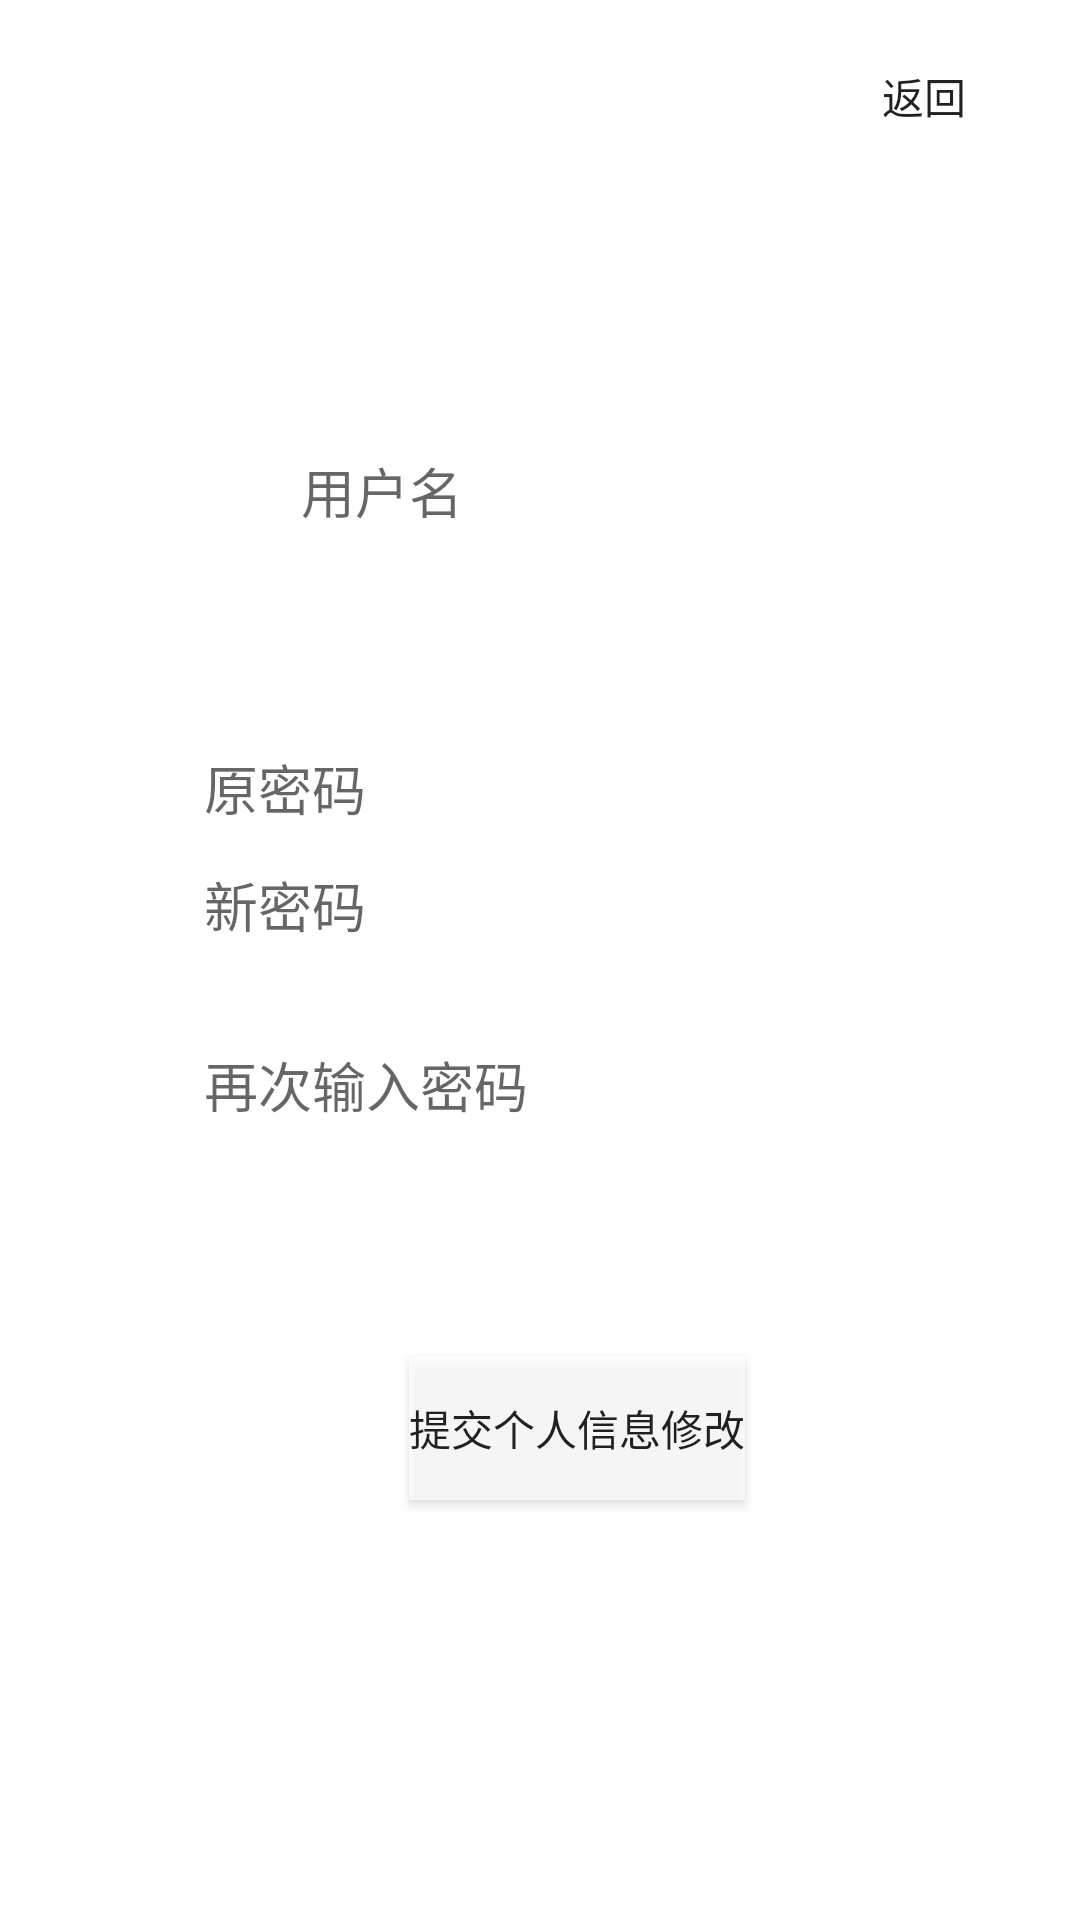

Android layout source for this screen:
<!-- AndroidManifest.xml: application theme AppTheme -->
<!-- res/layout/activity_edit_user.xml -->
<?xml version="1.0" encoding="utf-8"?>
<android.support.constraint.ConstraintLayout xmlns:android="http://schemas.android.com/apk/res/android"
    xmlns:app="http://schemas.android.com/apk/res-auto"
    xmlns:tools="http://schemas.android.com/tools"
    android:layout_width="match_parent"
    android:layout_height="match_parent"
    tools:context=".RegisterActivity">

    <Button
        android:id="@+id/backButton"
        style="@style/Widget.AppCompat.Button.Borderless"
        android:layout_width="wrap_content"
        android:layout_height="wrap_content"
        android:layout_marginTop="8dp"
        android:layout_marginEnd="8dp"
        android:layout_marginRight="8dp"
        android:text="返回"
        app:layout_constraintEnd_toEndOf="parent"
        app:layout_constraintTop_toTopOf="parent" />

    <EditText
        android:id="@+id/nickNameInput"
        android:layout_width="176dp"
        android:layout_height="39dp"
        android:layout_marginStart="116dp"
        android:layout_marginLeft="116dp"
        android:layout_marginTop="144dp"
        android:layout_marginEnd="116dp"
        android:layout_marginRight="116dp"
        android:background="@color/semitransparent"
        android:hint="用户名"
        app:layout_constraintEnd_toEndOf="parent"
        app:layout_constraintHorizontal_bias="0.333"
        app:layout_constraintStart_toStartOf="parent"
        app:layout_constraintTop_toTopOf="parent" />

    <EditText
        android:id="@+id/passwordInput"
        android:layout_width="176dp"
        android:layout_height="39dp"
        android:layout_marginStart="116dp"
        android:layout_marginLeft="116dp"
        android:layout_marginTop="60dp"
        android:layout_marginEnd="116dp"
        android:layout_marginRight="116dp"
        android:background="@color/semitransparent"
        android:ems="10"
        android:hint="原密码"
        android:inputType="textPassword"
        app:layout_constraintEnd_toEndOf="parent"
        app:layout_constraintHorizontal_bias="1.0"
        app:layout_constraintStart_toStartOf="parent"
        app:layout_constraintTop_toBottomOf="@+id/nickNameInput" />

    <EditText
        android:id="@+id/newPasswordInput"
        android:layout_width="176dp"
        android:layout_height="39dp"
        android:layout_marginStart="116dp"
        android:layout_marginLeft="116dp"
        android:layout_marginEnd="116dp"
        android:layout_marginRight="116dp"
        android:background="@color/semitransparent"
        android:ems="10"
        android:hint="新密码"
        android:inputType="textPassword"
        app:layout_constraintEnd_toEndOf="parent"
        app:layout_constraintHorizontal_bias="1.0"
        app:layout_constraintStart_toStartOf="parent"
        app:layout_constraintTop_toBottomOf="@+id/passwordInput" />

    <EditText
        android:id="@+id/passwordInputAgain"
        android:layout_width="176dp"
        android:layout_height="39dp"
        android:layout_marginStart="116dp"
        android:layout_marginLeft="116dp"
        android:layout_marginTop="60dp"
        android:layout_marginEnd="116dp"
        android:layout_marginRight="116dp"
        android:background="@color/semitransparent"
        android:ems="10"
        android:hint="再次输入密码"
        android:inputType="textPassword"
        app:layout_constraintEnd_toEndOf="parent"
        app:layout_constraintHorizontal_bias="1.0"
        app:layout_constraintStart_toStartOf="parent"
        app:layout_constraintTop_toBottomOf="@+id/passwordInput" />

    <TextView
        android:id="@+id/emailText"
        android:layout_width="176dp"
        android:layout_height="39dp"
        android:layout_marginStart="116dp"
        android:layout_marginLeft="116dp"
        android:layout_marginTop="60dp"
        android:layout_marginEnd="116dp"
        android:layout_marginRight="116dp"
        android:background="@color/semitransparent"
        app:layout_constraintEnd_toEndOf="parent"
        app:layout_constraintHorizontal_bias="1.0"
        app:layout_constraintStart_toStartOf="parent"
        app:layout_constraintTop_toBottomOf="@+id/passwordInputAgain" />

    <Button
        android:id="@+id/submitButton"
        android:layout_width="wrap_content"
        android:layout_height="wrap_content"
        android:layout_marginStart="160dp"
        android:layout_marginLeft="160dp"
        android:layout_marginTop="60dp"
        android:layout_marginEnd="160dp"
        android:layout_marginRight="160dp"
        android:layout_marginBottom="140dp"
        android:background="@color/semitransparent"
        android:text="提交个人信息修改"
        app:layout_constraintBottom_toBottomOf="parent"
        app:layout_constraintEnd_toEndOf="parent"
        app:layout_constraintHorizontal_bias="0.333"
        app:layout_constraintStart_toStartOf="parent"
        app:layout_constraintTop_toBottomOf="@+id/emailInput" />


</android.support.constraint.ConstraintLayout>
<!-- resources referenced by this layout -->
<resources>
  <color name="semitransparent">#BFFFFFFF</color>
</resources>
